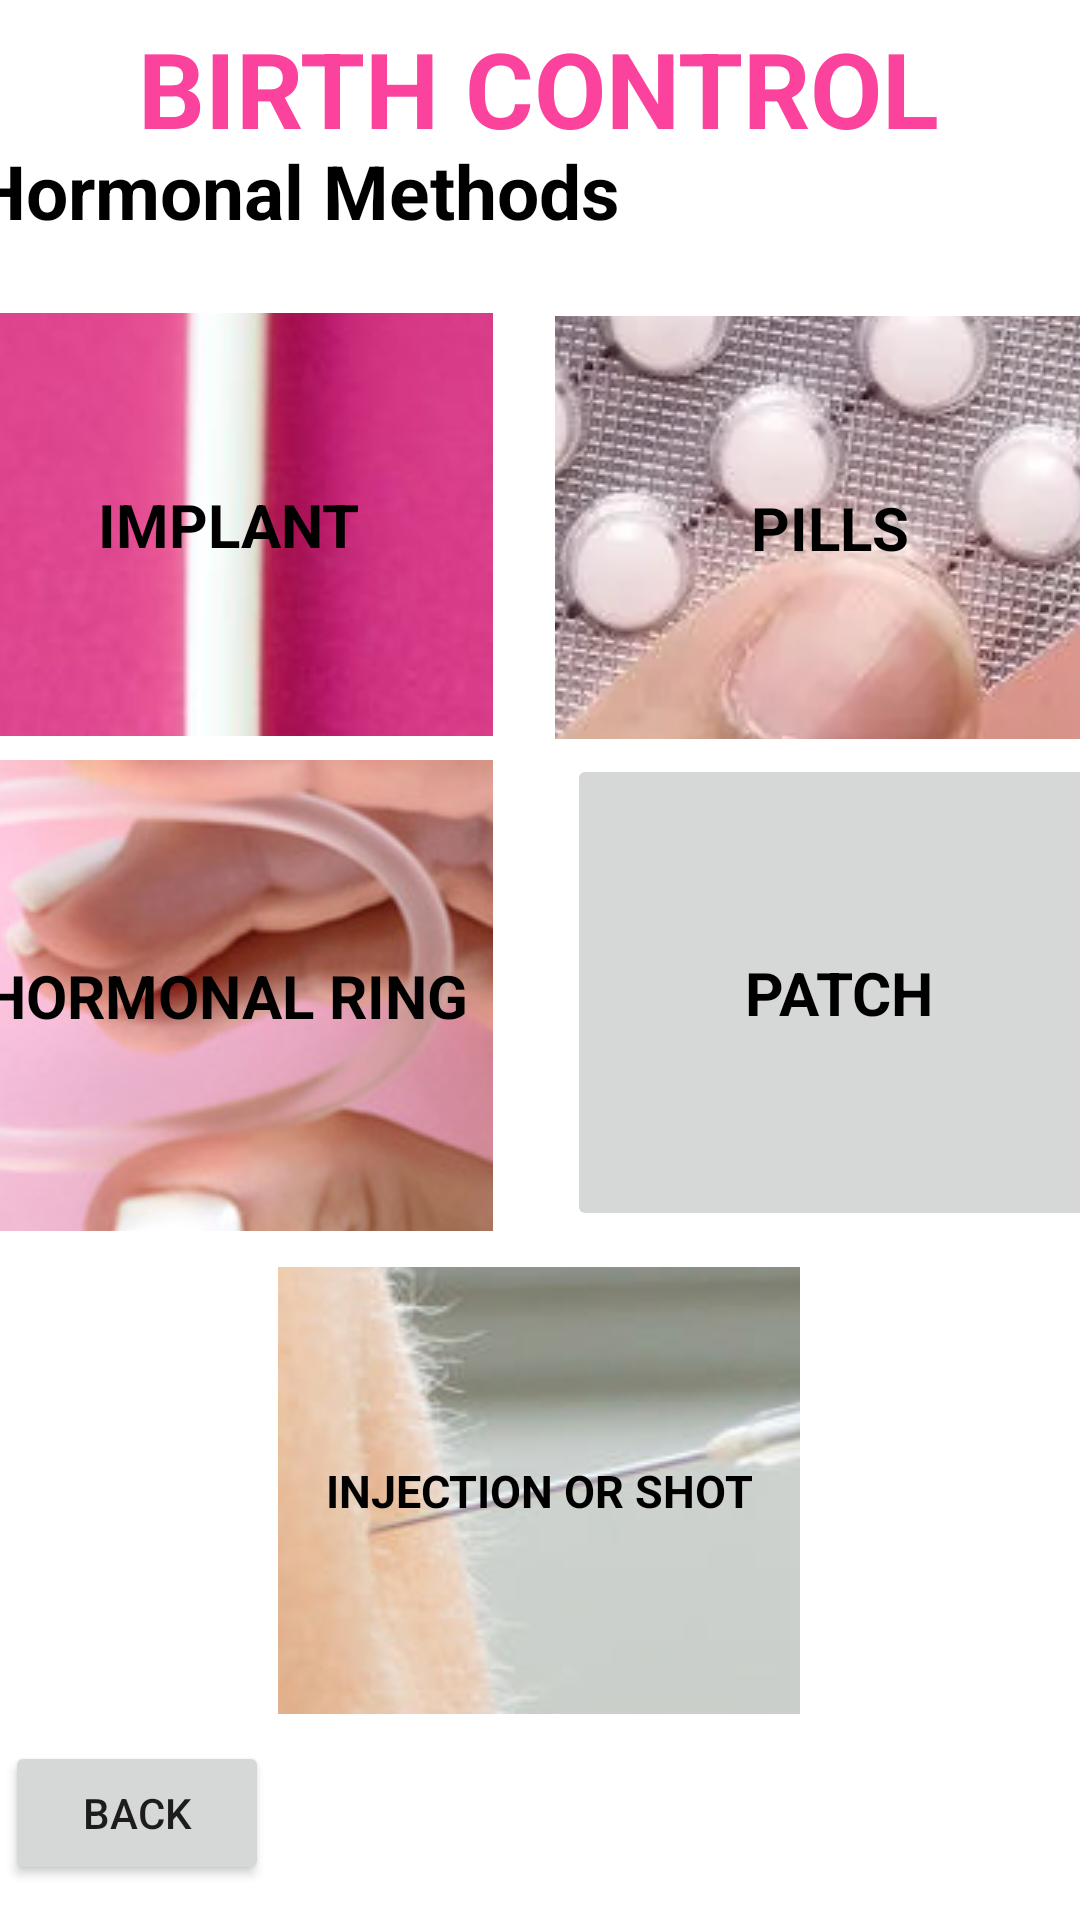

The Android layout XML behind this screen, and the referenced resources:
<!-- AndroidManifest.xml: application theme Theme.EYOUTH -->
<!-- res/layout/activity_birth_control_hm.xml -->
<?xml version="1.0" encoding="utf-8"?>
<androidx.constraintlayout.widget.ConstraintLayout xmlns:android="http://schemas.android.com/apk/res/android"
    xmlns:app="http://schemas.android.com/apk/res-auto"
    xmlns:tools="http://schemas.android.com/tools"
    android:layout_width="match_parent"
    android:layout_height="match_parent"
    tools:context=".BirthControlHM">

    <TextView
        android:id="@+id/textView15"
        android:layout_width="wrap_content"
        android:layout_height="wrap_content"
        android:layout_marginStart="71dp"
        android:layout_marginTop="27dp"
        android:layout_marginEnd="72dp"
        android:layout_marginBottom="15dp"
        android:text="BIRTH CONTROL"
        android:textColor="#FB439E"
        android:textSize="35dp"
        android:textStyle="bold"
        app:layout_constraintBottom_toTopOf="@+id/textView16"
        app:layout_constraintEnd_toEndOf="parent"
        app:layout_constraintStart_toStartOf="parent"
        app:layout_constraintTop_toTopOf="parent" />

    <TextView
        android:id="@+id/textView16"
        android:layout_width="wrap_content"
        android:layout_height="wrap_content"
        android:layout_marginStart="16dp"
        android:layout_marginEnd="179dp"
        android:layout_marginBottom="24dp"
        android:text="Hormonal Methods"
        android:textColor="@color/black"
        android:textSize="25dp"
        android:textStyle="bold"
        app:layout_constraintBottom_toTopOf="@+id/imageButton7"
        app:layout_constraintEnd_toEndOf="parent"
        app:layout_constraintStart_toStartOf="parent" />

    <ImageButton
        android:id="@+id/imageButton7"
        android:layout_width="176dp"
        android:layout_height="141dp"
        android:layout_marginStart="16dp"
        android:layout_marginEnd="5dp"
        android:layout_marginBottom="8dp"
        app:layout_constraintBottom_toTopOf="@+id/imageButton13"
        app:layout_constraintEnd_toStartOf="@+id/imageButton8"
        app:layout_constraintStart_toStartOf="parent"
        app:srcCompat="@drawable/implaaaantt" />

    <ImageButton
        android:id="@+id/imageButton8"
        android:layout_width="183dp"
        android:layout_height="141dp"
        android:layout_marginStart="16dp"
        android:layout_marginTop="25dp"
        android:layout_marginEnd="20dp"
        android:layout_marginBottom="5dp"
        app:layout_constraintBottom_toTopOf="@+id/imageButton15"
        app:layout_constraintEnd_toEndOf="parent"
        app:layout_constraintStart_toEndOf="@+id/imageButton7"
        app:layout_constraintTop_toBottomOf="@+id/textView16"
        app:srcCompat="@drawable/pillss" />

    <ImageButton
        android:id="@+id/imageButton13"
        android:layout_width="178dp"
        android:layout_height="157dp"
        android:layout_marginStart="16dp"
        android:layout_marginEnd="20dp"
        android:layout_marginBottom="12dp"
        app:layout_constraintBottom_toTopOf="@+id/imageButton18"
        app:layout_constraintEnd_toStartOf="@+id/imageButton15"
        app:layout_constraintStart_toStartOf="parent"
        app:srcCompat="@drawable/vaginal_ring" />

    <ImageButton
        android:id="@+id/imageButton15"
        android:layout_width="181dp"
        android:layout_height="159dp"
        android:layout_marginStart="5dp"
        android:layout_marginEnd="20dp"
        android:layout_marginBottom="12dp"
        app:layout_constraintBottom_toTopOf="@+id/imageButton18"
        app:layout_constraintEnd_toEndOf="parent"
        app:layout_constraintStart_toEndOf="@+id/imageButton13"
        app:layout_constraintTop_toBottomOf="@+id/imageButton8"
        app:srcCompat="@drawable/patchhhh" />

    <ImageButton
        android:id="@+id/imageButton18"
        android:layout_width="174dp"
        android:layout_height="149dp"
        android:layout_marginStart="118dp"
        android:layout_marginTop="400dp"
        android:layout_marginEnd="119dp"
        android:layout_marginBottom="99dp"
        app:layout_constraintBottom_toBottomOf="parent"
        app:layout_constraintEnd_toEndOf="parent"
        app:layout_constraintStart_toStartOf="parent"
        app:layout_constraintTop_toBottomOf="@+id/textView15"
        app:srcCompat="@drawable/injectionnn" />

    <TextView
        android:id="@+id/textView13"
        android:layout_width="wrap_content"
        android:layout_height="wrap_content"
        android:text="IMPLANT"
        android:textColor="@color/black"
        android:textSize="20dp"
        android:textStyle="bold"
        app:layout_constraintBottom_toBottomOf="@+id/imageButton7"
        app:layout_constraintEnd_toEndOf="@+id/imageButton7"
        app:layout_constraintStart_toStartOf="@+id/imageButton7"
        app:layout_constraintTop_toTopOf="@+id/imageButton7" />

    <TextView
        android:id="@+id/textView14"
        android:layout_width="wrap_content"
        android:layout_height="wrap_content"
        android:text="PILLS"
        android:textColor="@color/black"
        android:textSize="20dp"
        android:textStyle="bold"
        app:layout_constraintBottom_toBottomOf="@+id/imageButton8"
        app:layout_constraintEnd_toEndOf="@+id/imageButton8"
        app:layout_constraintStart_toStartOf="@+id/imageButton8"
        app:layout_constraintTop_toTopOf="@+id/imageButton8" />

    <TextView
        android:id="@+id/textView17"
        android:layout_width="wrap_content"
        android:layout_height="wrap_content"
        android:text="HORMONAL RING"
        android:textColor="@color/black"
        android:textSize="20dp"
        android:textStyle="bold"
        app:layout_constraintBottom_toBottomOf="@+id/imageButton13"
        app:layout_constraintEnd_toEndOf="@+id/imageButton13"
        app:layout_constraintStart_toStartOf="@+id/imageButton13"
        app:layout_constraintTop_toTopOf="@+id/imageButton13" />

    <TextView
        android:id="@+id/textView18"
        android:layout_width="wrap_content"
        android:layout_height="wrap_content"
        android:text="PATCH"
        android:textColor="@color/black"
        android:textSize="20dp"
        android:textStyle="bold"
        app:layout_constraintBottom_toBottomOf="@+id/imageButton15"
        app:layout_constraintEnd_toEndOf="@+id/imageButton15"
        app:layout_constraintStart_toStartOf="@+id/imageButton15"
        app:layout_constraintTop_toTopOf="@+id/imageButton15" />

    <TextView
        android:id="@+id/textView19"
        android:layout_width="wrap_content"
        android:layout_height="wrap_content"
        android:text="INJECTION OR SHOT"
        android:textColor="@color/black"
        android:textSize="15dp"
        android:textStyle="bold"
        app:layout_constraintBottom_toBottomOf="@+id/imageButton18"
        app:layout_constraintEnd_toEndOf="@+id/imageButton18"
        app:layout_constraintStart_toStartOf="@+id/imageButton18"
        app:layout_constraintTop_toTopOf="@+id/imageButton18" />

    <Button
        android:id="@+id/button9"
        android:layout_width="wrap_content"
        android:layout_height="wrap_content"
        android:layout_marginStart="27dp"
        android:layout_marginTop="27dp"
        android:layout_marginEnd="296dp"
        android:layout_marginBottom="30dp"
        android:text="Back"
        app:layout_constraintBottom_toBottomOf="parent"
        app:layout_constraintEnd_toEndOf="parent"
        app:layout_constraintStart_toStartOf="parent"
        app:layout_constraintTop_toBottomOf="@+id/imageButton18" />


</androidx.constraintlayout.widget.ConstraintLayout>
<!-- resources referenced by this layout -->
<resources>
  <!-- drawable implaaaantt: jpg bitmap (drawable-v24, 14255 bytes) -->
  <!-- drawable injectionnn: jpg bitmap (drawable-v24, 199895 bytes) -->
  <!-- drawable pillss: jpg bitmap (drawable-v24, 57184 bytes) -->
  <!-- drawable vaginal_ring: jpg bitmap (drawable-v24, 57689 bytes) -->
  <style name="Theme.EYOUTH" parent="Theme.MaterialComponents.DayNight.NoActionBar">
          
          <item name="colorPrimary">@color/purple_500</item>
          <item name="colorPrimaryVariant">@color/purple_700</item>
          <item name="colorOnPrimary">@color/white</item>
          
          <item name="colorSecondary">@color/teal_200</item>
          <item name="colorSecondaryVariant">@color/teal_700</item>
          <item name="colorOnSecondary">@color/black</item>
          
          <item name="android:statusBarColor" tools:targetApi="l">?attr/colorPrimaryVariant</item>
          
      </style>
  <!-- not gathered from this repository: default colours our renderer supplied (Android Studio template values) -->
  <color name="purple_500">#FF6200EE</color>
  <color name="purple_700">#FF3700B3</color>
  <color name="teal_200">#FF03DAC5</color>
  <color name="teal_700">#FF018786</color>
  <color name="black">#FF000000</color>
  <color name="white">#FFFFFFFF</color>
</resources>
